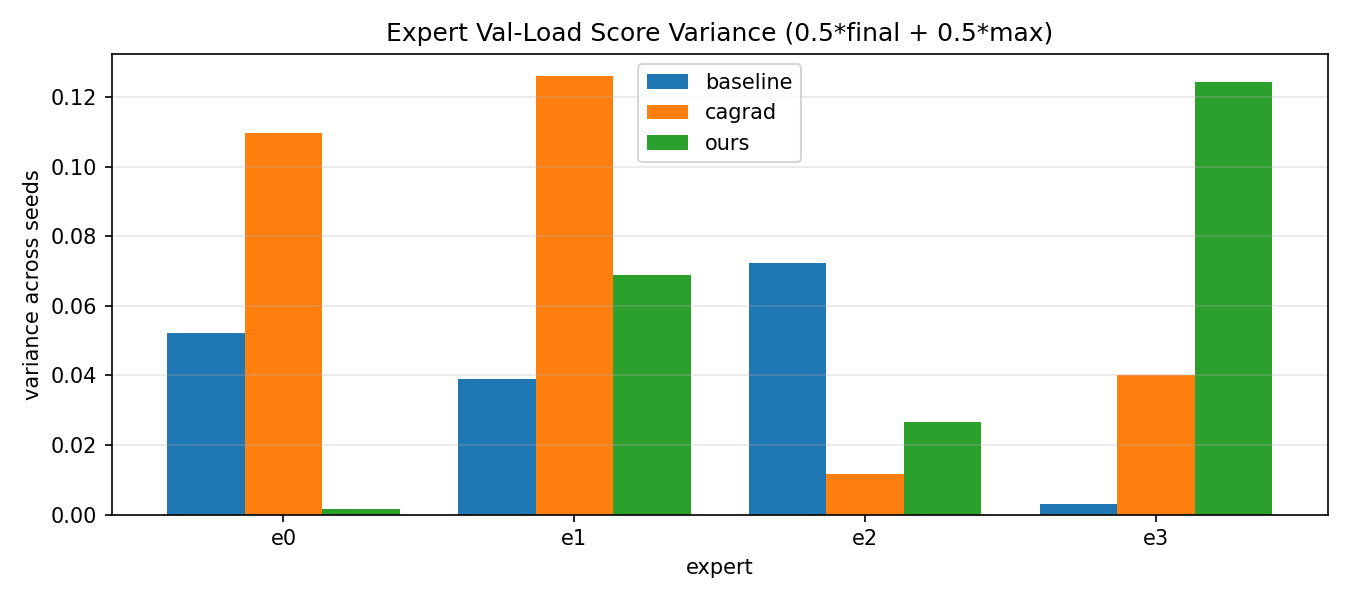

The file beside this chart, header and first rows:
method, expert, score_var, score_mean, score_std
baseline, e0, 0.05229, 0.3173, 0.2287
baseline, e1, 0.03891, 0.2658, 0.1973
baseline, e2, 0.07216, 0.4943, 0.2686
baseline, e3, 0.00305, 0.04919, 0.05522
cagrad, e0, 0.1095, 0.2416, 0.3309
cagrad, e1, 0.126, 0.6446, 0.355
cagrad, e2, 0.01165, 0.1109, 0.1079
cagrad, e3, 0.04013, 0.1568, 0.2003
ours, e0, 0.00172, 0.06484, 0.04147
ours, e1, 0.06896, 0.539, 0.2626
ours, e2, 0.02663, 0.1812, 0.1632
ours, e3, 0.1242, 0.4091, 0.3525
